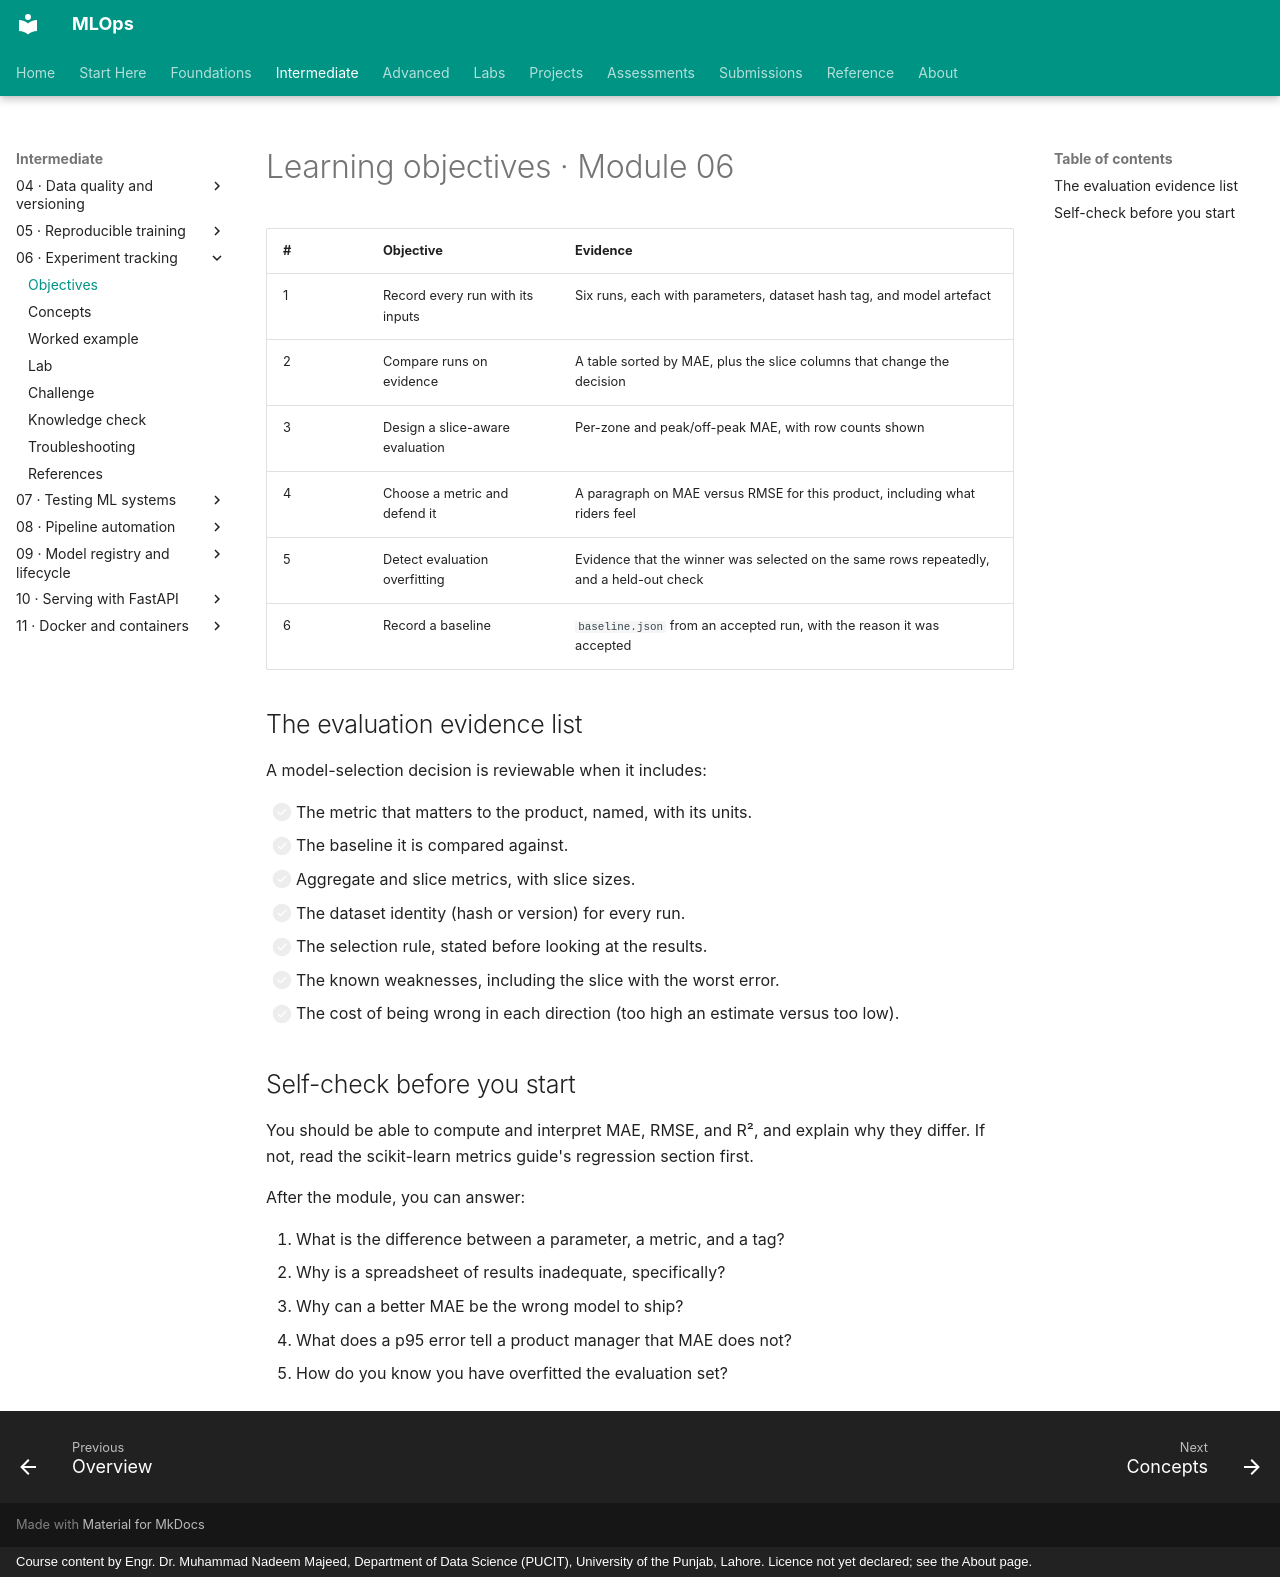

repository: nadeem-majeedch/MLOps · page: modules/06-experiment-tracking/learning-objectives/index.html · generator: mkdocs · copyright: Course content by Engr. Dr. Muhammad Nadeem Majeed, Department of Data Science (PUCIT), University of the Punjab, Lahore. Licence not yet declared; see the About page.

# Learning objectives · Module 06

| # | Objective | Evidence |
|---|---|---|
| 1 | Record every run with its inputs | Six runs, each with parameters, dataset hash tag, and model artefact |
| 2 | Compare runs on evidence | A table sorted by MAE, plus the slice columns that change the decision |
| 3 | Design a slice-aware evaluation | Per-zone and peak/off-peak MAE, with row counts shown |
| 4 | Choose a metric and defend it | A paragraph on MAE versus RMSE for this product, including what riders feel |
| 5 | Detect evaluation overfitting | Evidence that the winner was selected on the same rows repeatedly, and a held-out check |
| 6 | Record a baseline | `baseline.json` from an accepted run, with the reason it was accepted |

## The evaluation evidence list

A model-selection decision is reviewable when it includes:

- [ ] The metric that matters to the product, named, with its units.
- [ ] The baseline it is compared against.
- [ ] Aggregate and slice metrics, with slice sizes.
- [ ] The dataset identity (hash or version) for every run.
- [ ] The selection rule, stated before looking at the results.
- [ ] The known weaknesses, including the slice with the worst error.
- [ ] The cost of being wrong in each direction (too high an estimate versus too low).

## Self-check before you start

You should be able to compute and interpret MAE, RMSE, and R², and explain why they differ. If not, read the scikit-learn metrics guide's regression section first.

After the module, you can answer:

1. What is the difference between a parameter, a metric, and a tag?
2. Why is a spreadsheet of results inadequate, specifically?
3. Why can a better MAE be the wrong model to ship?
4. What does a p95 error tell a product manager that MAE does not?
5. How do you know you have overfitted the evaluation set?
